Dataset: Learning (GitHub, Amram15/RadarTesting). Classes: drinking, falling, picking up, sitting, standing, walking.

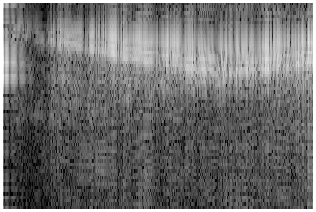
Label: walking

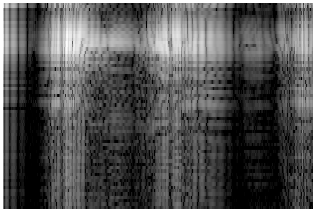
Label: picking up

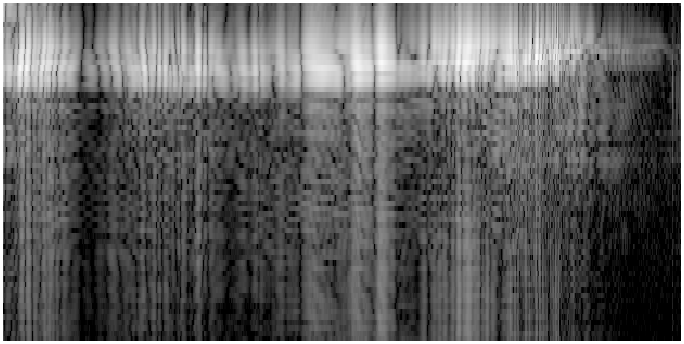
Label: falling

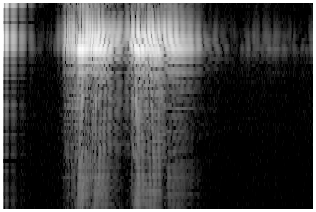
Label: drinking

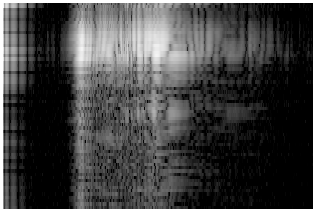
Label: standing

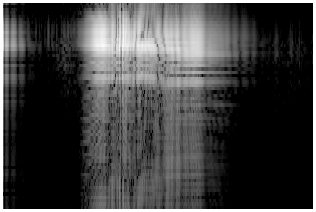
Label: sitting
